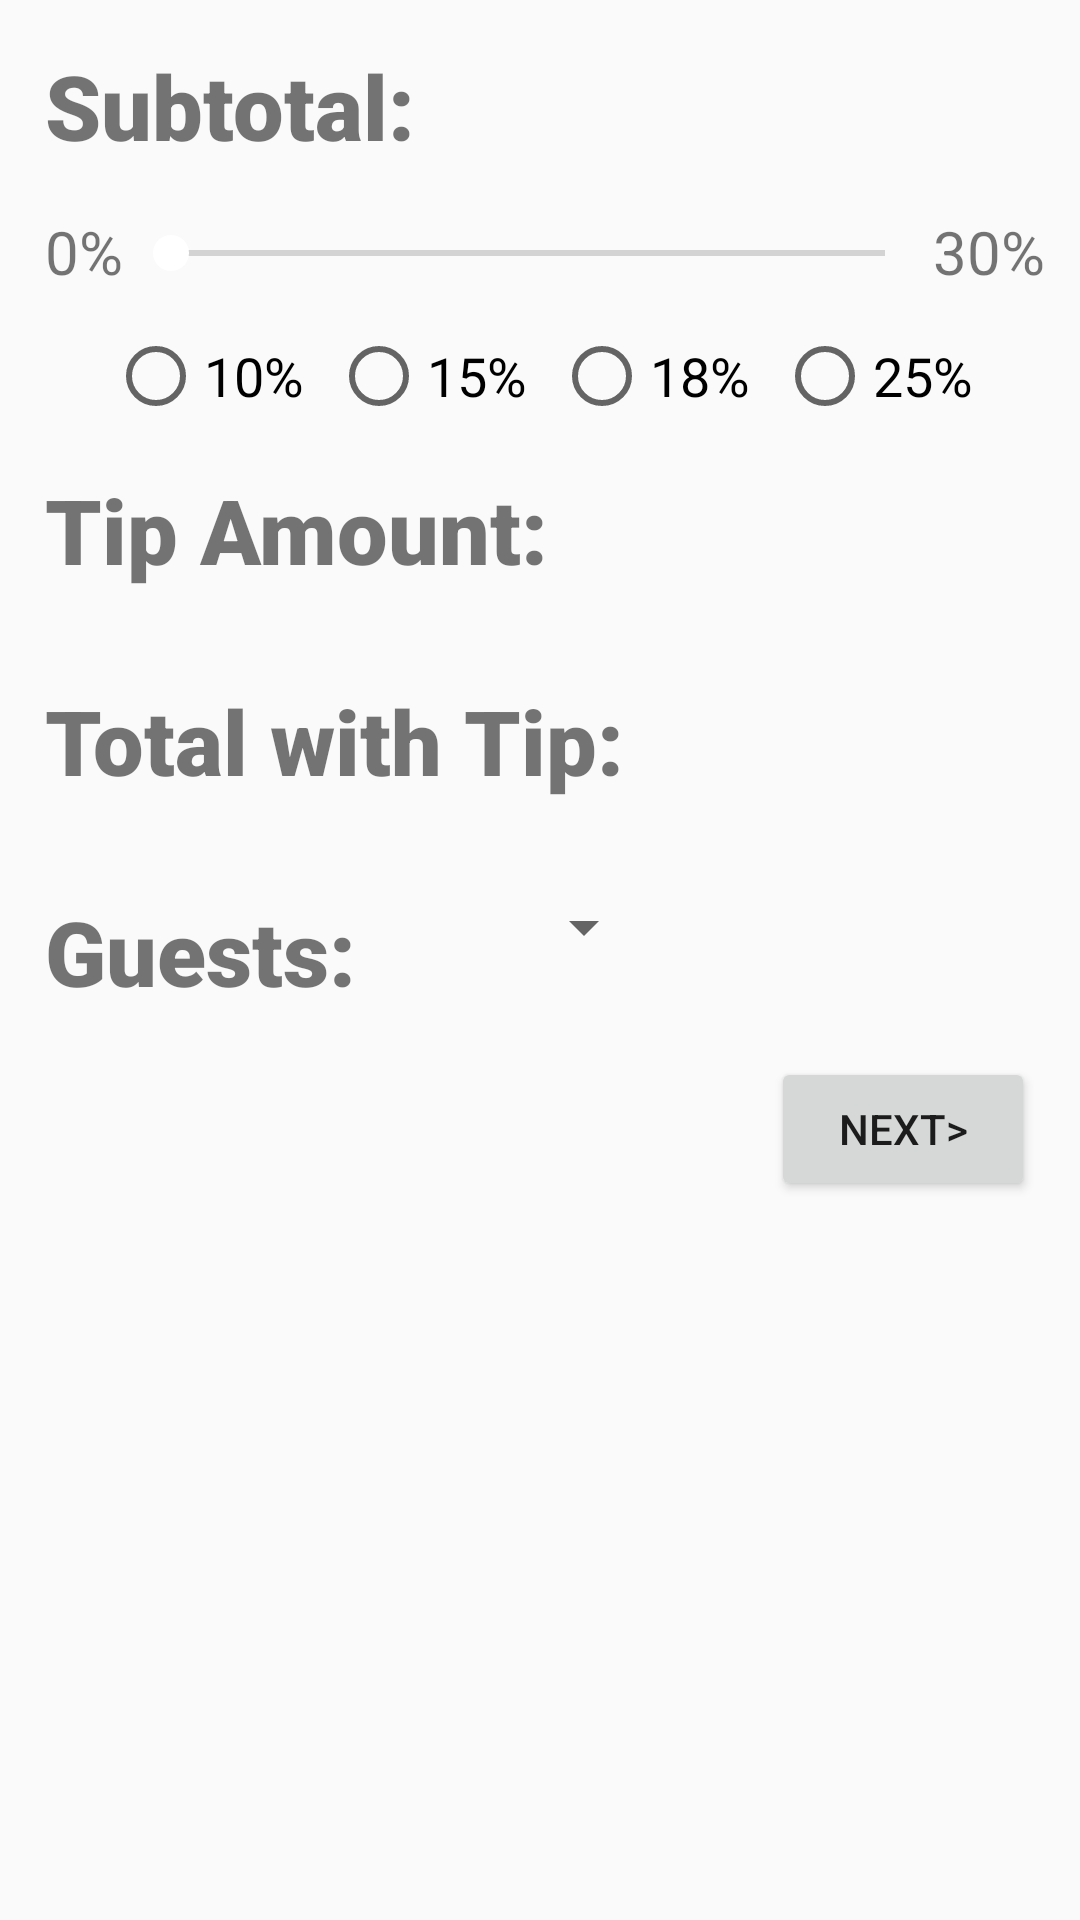

This screen was rendered from an Android layout file. Write that file and the resources it references.
<!-- AndroidManifest.xml: application theme AppTheme -->
<!-- res/layout/details_activity.xml -->
<?xml version="1.0" encoding="utf-8"?>
<RelativeLayout xmlns:android="http://schemas.android.com/apk/res/android"
    android:layout_width="match_parent"
    android:layout_height="match_parent">

    <TextView
        android:layout_width="wrap_content"
        android:layout_height="wrap_content"
        android:text="@string/subtotal"
        android:fontFamily="sans-serif-black"
        android:textSize="30sp"
        android:layout_margin="15dp"
        android:id="@+id/subtotal"/>

    <TextView
        android:layout_width="wrap_content"
        android:layout_height="wrap_content"
        android:textSize="30sp"
        android:layout_toRightOf="@id/subtotal"
        android:layout_marginTop="15dp"
        android:id="@+id/subtotal_amt"/>
    <TextView
        android:layout_width="wrap_content"
        android:layout_height="wrap_content"
        android:id="@+id/zero_percent"
        android:text="0%"
        android:textSize="20sp"
        android:layout_below="@id/subtotal"
        android:layout_marginLeft="15dp"/>
    <SeekBar
        android:layout_width="270dp"
        android:layout_height="wrap_content"
        android:layout_toRightOf="@id/zero_percent"
        android:paddingTop="5dp"
        android:paddingBottom="16dp"
        android:layout_below="@id/subtotal"
        android:max="30"
        android:id="@+id/percent_seek"
        android:progress="0"/>
    <TextView
        android:layout_width="wrap_content"
        android:layout_height="wrap_content"
        android:id="@+id/thirty_percent"
        android:text="30%"
        android:textSize="20sp"
        android:layout_below="@id/subtotal"
        android:layout_toRightOf="@id/percent_seek" />
    <RadioGroup
        android:layout_width="wrap_content"
        android:layout_height="wrap_content"
        android:orientation="horizontal"
        android:layout_marginLeft="36dp"
        android:layout_below="@id/percent_seek"
        android:id="@+id/percent_group">
        <RadioButton
            android:layout_width="wrap_content"
            android:layout_height="wrap_content"
            android:text="10%"
            android:textAppearance="?android:textAppearanceMedium"
            android:layout_marginRight="9dp"
            android:id="@+id/ten_percent_button"
            />
        <RadioButton
            android:layout_width="wrap_content"
            android:layout_height="wrap_content"
            android:text="15%"
            android:textAppearance="?android:textAppearanceMedium"
            android:layout_marginRight="9dp"
            android:id="@+id/fifteen_percent_button"
            />
        <RadioButton
            android:layout_width="wrap_content"
            android:layout_height="wrap_content"
            android:text="18%"
            android:textAppearance="?android:textAppearanceMedium"
            android:layout_marginRight="9dp"
            android:id="@+id/eighteen_percent_button"
            />
        <RadioButton
            android:layout_width="wrap_content"
            android:layout_height="wrap_content"
            android:text="25%"
            android:textAppearance="?android:textAppearanceMedium"
            android:layout_marginRight="9dp"
            android:id="@+id/twentyfive_percent_button"
            />
    </RadioGroup>

    <TextView
        android:layout_width="wrap_content"
        android:layout_height="wrap_content"
        android:text="@string/tip_amt_details"
        android:fontFamily="sans-serif-black"
        android:textSize="30sp"
        android:layout_margin="15dp"
        android:layout_below="@id/percent_group"
        android:id="@+id/tip_amount"
        />
    <TextView
        android:layout_width="wrap_content"
        android:layout_height="wrap_content"
        android:layout_toRightOf="@id/tip_amount"
        android:layout_below="@id/percent_group"
        android:layout_marginTop="15dp"
        android:text=""
        android:textSize="30sp"
        android:id="@+id/tip_amount_val"/>
    <TextView
        android:layout_width="wrap_content"
        android:layout_height="wrap_content"
        android:text="@string/total_with_tip_details"
        android:fontFamily="sans-serif-black"
        android:textSize="30sp"
        android:layout_margin="15dp"
        android:layout_below="@id/tip_amount"
        android:id="@+id/total_with_tip"
        />
    <TextView
        android:layout_width="wrap_content"
        android:layout_height="wrap_content"
        android:layout_toRightOf="@id/total_with_tip"
        android:layout_below="@id/tip_amount"
        android:layout_marginTop="15dp"
        android:text=""
        android:textSize="30sp"
        android:id="@+id/total_with_tip_val"/>
    <TextView
        android:layout_width="wrap_content"
        android:layout_height="wrap_content"
        android:textSize="30sp"
        android:text="@string/guests_details"
        android:fontFamily="sans-serif-black"
        android:layout_below="@id/total_with_tip"
        android:layout_marginLeft="15dp"
        android:layout_marginTop="15dp"
        android:layout_marginRight="10dp"
        android:id="@+id/guests"
        />
    <Spinner
        android:layout_width="90dp"
        android:layout_height="wrap_content"
        android:layout_marginTop="15dp"
        android:layout_below="@id/total_with_tip"
        android:layout_toRightOf="@id/guests"
        android:id="@+id/guest_spinner">

    </Spinner>
    <Button
        android:layout_width="wrap_content"
        android:layout_height="wrap_content"
        android:text="@string/next_details"
        android:id="@+id/button_next"
        android:layout_alignParentRight="true"
        android:layout_below="@id/guests"
        android:layout_margin="15dp"
        />




</RelativeLayout>
<!-- resources referenced by this layout -->
<resources>
  <string name="guests_details">Guests:</string>
  <string name="next_details">Next&gt;</string>
  <string name="subtotal">Subtotal:</string>
  <string name="tip_amt_details">Tip Amount:</string>
  <string name="total_with_tip_details">Total with Tip:</string>
  <style name="AppTheme" parent="Theme.AppCompat.Light.DarkActionBar">
          
          <item name="colorPrimary">@color/colorPrimary</item>
          <item name="colorPrimaryDark">@color/colorPrimaryDark</item>
          <item name="colorAccent">@color/colorAccent</item>
      </style>
  <color name="colorPrimary">#ff0004</color>
  <color name="colorPrimaryDark">#690102</color>
  <color name="colorAccent">#ffffff</color>
</resources>
